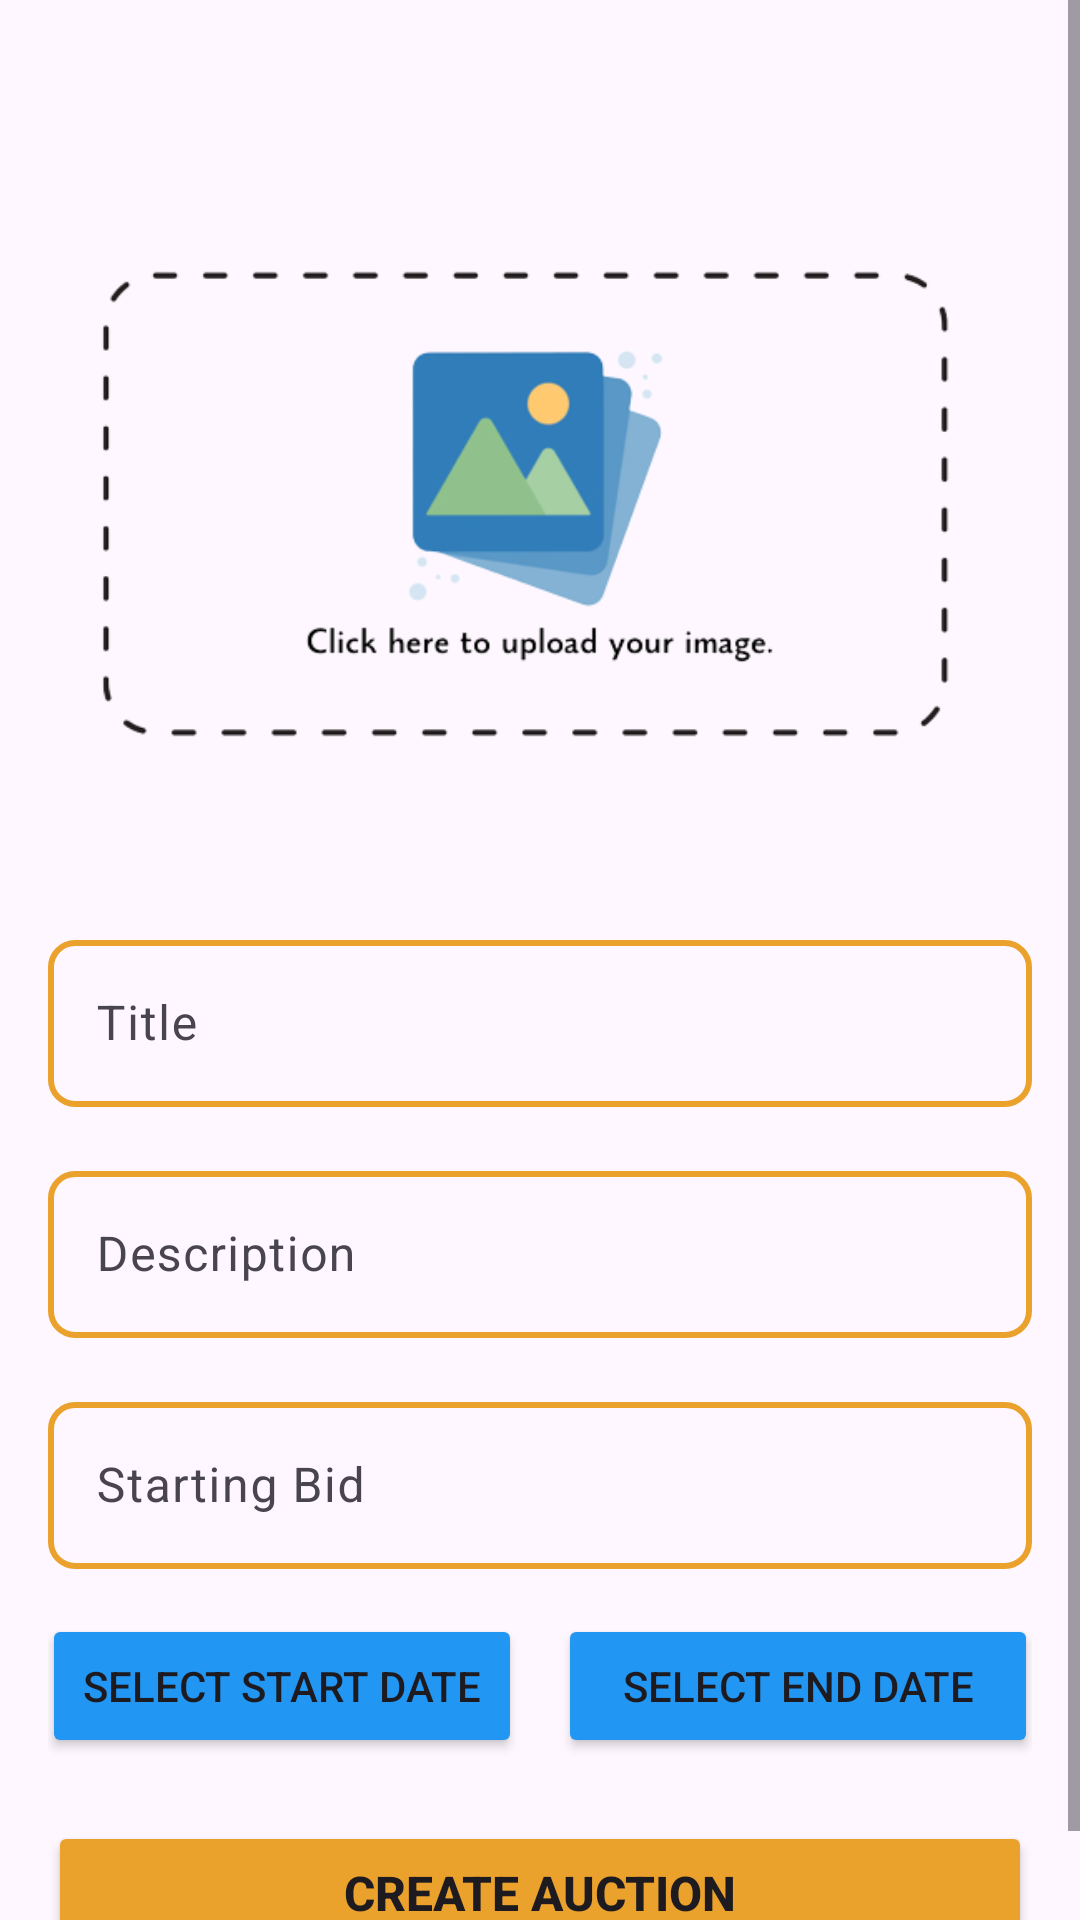

Write the Android layout XML for this screen, with the resource values it uses.
<!-- AndroidManifest.xml: application theme Theme.BidNow -->
<!-- res/layout/activity_create_auction.xml -->
<?xml version="1.0" encoding="utf-8"?>
<ScrollView
xmlns:app="http://schemas.android.com/apk/res-auto"
xmlns:android="http://schemas.android.com/apk/res/android"
xmlns:tools="http://schemas.android.com/tools"
android:layout_height="match_parent"
android:layout_width="match_parent"
    android:background="@drawable/auction_list_background"
    >

<RelativeLayout
    android:layout_width="match_parent"
    android:layout_height="match_parent"
    android:padding="16dp">

    <Button
        android:id="@+id/btnCreateAuction"
        android:layout_width="match_parent"
        android:layout_height="wrap_content"
        android:layout_below="@id/buttonPanel"
        android:layout_centerHorizontal="true"
        android:layout_marginTop="21dp"
        android:layout_marginEnd="0dp"
        android:backgroundTint="#EBA22D"
        android:text="Create Auction"
        android:textSize="16sp"
        android:textStyle="bold"
        app:cornerRadius="8dp" />

    <ImageView
        android:id="@+id/imageAuction"
        android:layout_width="360dp"
        android:layout_height="240dp"
        android:layout_alignParentTop="true"
        android:layout_centerHorizontal="true"
        android:layout_marginTop="32dp"
        android:src="@drawable/create_auction_page_final" />

    <com.google.android.material.textfield.TextInputLayout
        android:id="@+id/titleLayout"
        android:layout_width="match_parent"
        android:layout_height="wrap_content"
        android:layout_below="@+id/imageAuction"
        android:backgroundTint="@color/white"
        android:layout_marginTop="20dp"
        android:hint="Title">

        <com.google.android.material.textfield.TextInputEditText
            android:id="@+id/editTitle"
            android:layout_width="match_parent"
            android:layout_height="wrap_content"
            android:layout_below="@+id/imageAuction"
            android:background="@drawable/edittext_border"
            android:inputType="text" />

    </com.google.android.material.textfield.TextInputLayout>

    <com.google.android.material.textfield.TextInputLayout
        android:id="@+id/descriptionLayout"
        android:layout_width="match_parent"
        android:layout_height="wrap_content"
        android:layout_below="@id/titleLayout"
        android:layout_marginTop="16dp"
        android:hint="Description">

        <com.google.android.material.textfield.TextInputEditText
            android:id="@+id/editDescription"
            android:layout_width="match_parent"
            android:layout_height="wrap_content"
            android:background="@drawable/edittext_border"
            android:inputType="textMultiLine" />

    </com.google.android.material.textfield.TextInputLayout>

    <com.google.android.material.textfield.TextInputLayout
        android:id="@+id/startingBidLayout"
        android:layout_width="match_parent"
        android:layout_height="wrap_content"
        android:layout_below="@id/descriptionLayout"
        android:layout_marginTop="16dp"
        android:hint="Starting Bid">

        <com.google.android.material.textfield.TextInputEditText
            android:id="@+id/editStartingBid"
            android:layout_width="match_parent"
            android:layout_height="wrap_content"
            android:background="@drawable/edittext_border"
            android:inputType="numberDecimal" />

    </com.google.android.material.textfield.TextInputLayout>

    <com.google.android.material.textfield.TextInputLayout
        android:id="@+id/expectedBidLayout"
        android:layout_width="match_parent"
        android:layout_height="wrap_content"
        android:layout_below="@id/startingBidLayout"
        android:layout_marginTop="16dp"
        android:hint="Expected Bid"/>

    


    <LinearLayout
        android:id="@+id/buttonPanel"
        android:layout_width="match_parent"
        android:layout_height="wrap_content"
        android:layout_below="@+id/startingBidLayout"
        android:layout_marginTop="15dp"
        android:gravity="center">

        <Button
            android:id="@+id/btnStartDate"
            android:layout_width="160dp"
            android:layout_height="wrap_content"
            android:layout_alignParentStart="true"
            android:layout_marginStart="20dp"
            android:backgroundTint="#2196F3"
            android:text="Select Start Date"
            app:cornerRadius="8dp" />

        <Button
            android:id="@+id/btnEndDate"
            android:layout_width="160dp"
            android:layout_height="wrap_content"
            android:layout_marginStart="12dp"
            android:layout_marginEnd="20dp"
            android:layout_toEndOf="@+id/btnStartDate"
            android:backgroundTint="#2196F3"
            android:text="Select End Date"
            app:cornerRadius="8dp" />
    </LinearLayout>

</RelativeLayout>

</ScrollView>
<!-- resources referenced by this layout -->
<resources>
  <color name="white">#FFFFFFFF</color>
  <!-- drawable create_auction_page_final: png bitmap (drawable, 40094 bytes) -->
  <!-- drawable edittext_border (drawable) -->
  <?xml version="1.0" encoding="utf-8"?>
      <shape xmlns:tools="http://schemas.android.com/tools"
          xmlns:android="http://schemas.android.com/apk/res/android"
          tools:ignore="ExtraText">
  
          <solid android:color="@android:color/transparent" /> 
          <stroke android:width="2dp"
          android:color="#eba22d" />    
          <corners android:radius="8dp" />  
      </shape>
  <style name="Theme.BidNow" parent="Base.Theme.BidNow" />
  <style name="Base.Theme.BidNow" parent="Theme.Material3.Light.NoActionBar">
          
          
      </style>
</resources>
